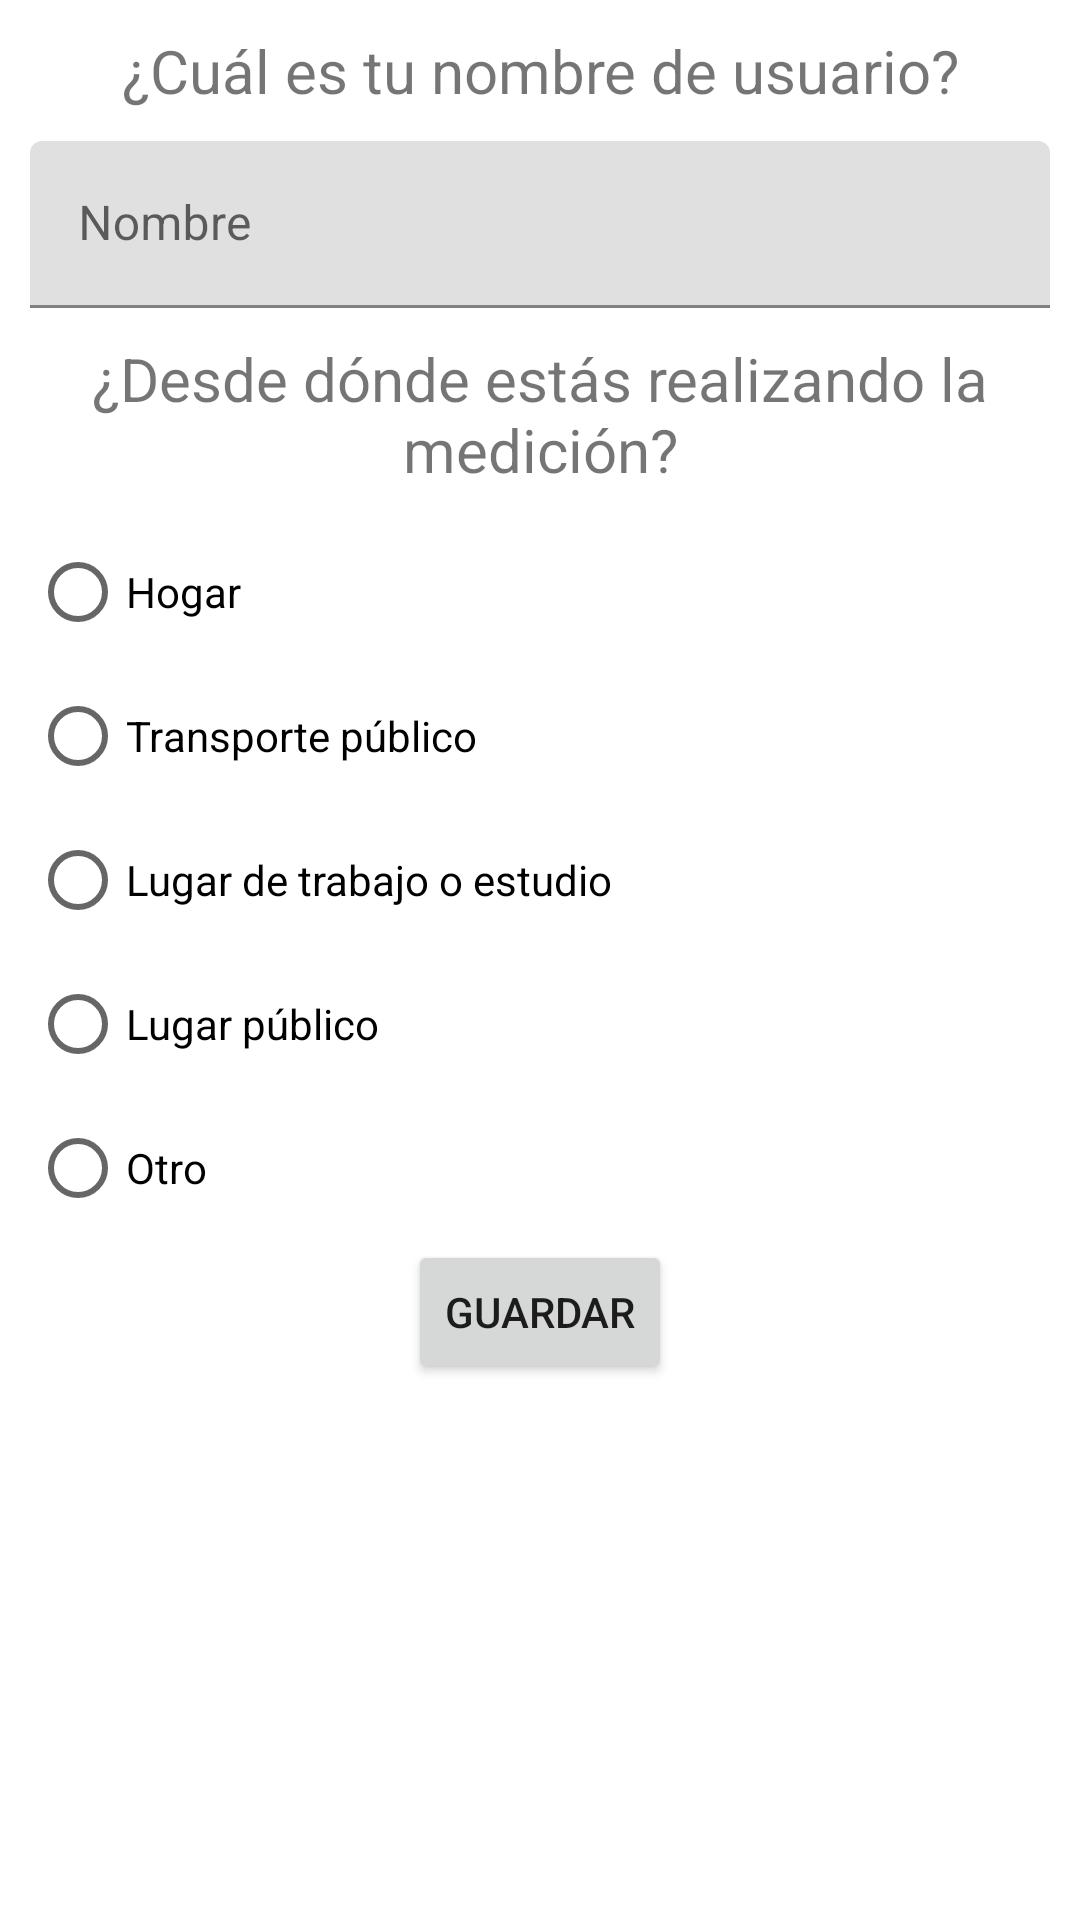

Layout XML and referenced resources for this Android screen:
<!-- AndroidManifest.xml: application theme AppTheme -->
<!-- res/layout/fragment_settings.xml -->
<?xml version="1.0" encoding="utf-8"?>
<androidx.appcompat.widget.LinearLayoutCompat xmlns:android="http://schemas.android.com/apk/res/android"
    xmlns:app="http://schemas.android.com/apk/res-auto"
    xmlns:tools="http://schemas.android.com/tools"
    android:layout_width="match_parent"
    android:layout_height="match_parent"
    android:layout_marginHorizontal="10dp"
    android:orientation="vertical"
    tools:context=".main_tabs.settings.SettingsFragment">

    <ScrollView
        android:id="@+id/scrollView"
        android:layout_width="match_parent"
        android:layout_height="match_parent"
        android:layout_marginBottom="60dp">

        <LinearLayout
            android:layout_width="match_parent"
            android:layout_height="wrap_content"
            android:orientation="vertical">

            <TextView
                android:id="@+id/who_measurement"
                android:layout_width="match_parent"
                android:layout_height="wrap_content"
                android:layout_marginVertical="10dp"
                android:text="¿Cuál es tu nombre de usuario?"
                android:textAlignment="center"
                android:textSize="20sp"
                />

            <com.google.android.material.textfield.TextInputLayout
                android:layout_width="match_parent"
                android:layout_height="wrap_content"
                android:layout_marginHorizontal="10dp"
                android:hint="Nombre"
                >

                <com.google.android.material.textfield.TextInputEditText
                    android:id="@+id/username"
                    android:layout_width="match_parent"
                    android:layout_height="wrap_content"
                    android:singleLine="true" />
            </com.google.android.material.textfield.TextInputLayout>

            <TextView
                android:id="@+id/where_measurement"
                android:layout_width="match_parent"
                android:layout_height="wrap_content"
                android:layout_marginHorizontal="10dp"
                android:layout_marginVertical="10dp"
                android:text="¿Desde dónde estás realizando la medición?"
                android:textAlignment="center"
                android:textSize="20sp"
                />

            <RadioGroup
                android:layout_width="match_parent"
                android:layout_height="wrap_content"
                android:layout_marginHorizontal="10dp"
                android:orientation="vertical"
                app:layout_constraintBottom_toBottomOf="parent"
                app:layout_constraintTop_toBottomOf="@+id/textInputLayout"
                android:id="@+id/places"
                >

                <RadioButton
                    android:id="@+id/home"
                    android:layout_width="wrap_content"
                    android:layout_height="wrap_content"
                    android:text="@string/home" />

                <RadioButton
                    android:id="@+id/public_transport"
                    android:layout_width="wrap_content"
                    android:layout_height="wrap_content"
                    android:text="@string/public_transport" />

                <RadioButton
                    android:id="@+id/work_school"
                    android:layout_width="wrap_content"
                    android:layout_height="wrap_content"
                    android:text="@string/workplace" />

                <RadioButton
                    android:id="@+id/public_place"
                    android:layout_width="wrap_content"
                    android:layout_height="wrap_content"
                    android:text="@string/public_place" />

                <RadioButton
                    android:id="@+id/other"
                    android:layout_width="wrap_content"
                    android:layout_height="wrap_content"
                    android:text="@string/other" />
            </RadioGroup>

            <Button
                android:id="@+id/save"
                android:layout_width="wrap_content"
                android:layout_height="wrap_content"
                android:layout_gravity="center_horizontal"
                android:gravity="center"
                android:text="Guardar" />
        </LinearLayout>
    </ScrollView>


</androidx.appcompat.widget.LinearLayoutCompat>
<!-- resources referenced by this layout -->
<resources>
  <string name="home">Hogar</string>
  <string name="other">Otro</string>
  <string name="public_place">Lugar público</string>
  <string name="public_transport">Transporte público</string>
  <string name="workplace">Lugar de trabajo o estudio</string>
  <style name="AppTheme" parent="Theme.MaterialComponents.Light.NoActionBar">
      <item name="colorPrimary">#61ADE8</item>
      <item name="colorPrimaryDark">#4097DA</item>
      <item name="colorAccent">@color/colorAccent</item>
  <item name="actionBarTheme">@style/MyActionBar</item>
  </style>
  <color name="colorAccent">#61ADE8</color>
  <style name="MyActionBar" parent="@style/ThemeOverlay.MaterialComponents.ActionBar">
  </style>
</resources>
